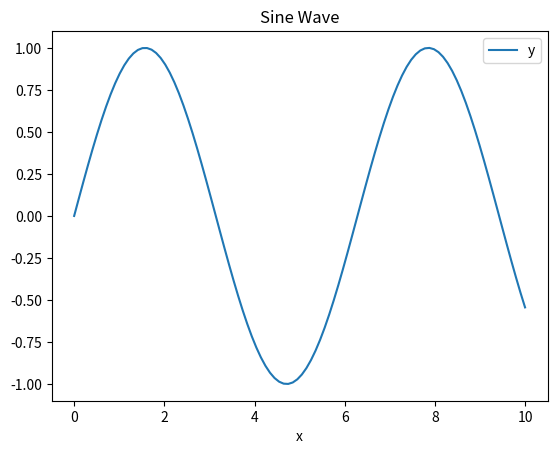

The matplotlib source for this figure:
import numpy as np
import pandas as pd
import matplotlib.pyplot as plt

# Create sample data
x = np.linspace(0, 10, 100)
y = np.sin(x)
df = pd.DataFrame({'x': x, 'y': y})

# Plot
df.plot('x', 'y', title='Sine Wave')
plt.savefig('plot.png')
print("Plot saved as plot.png")